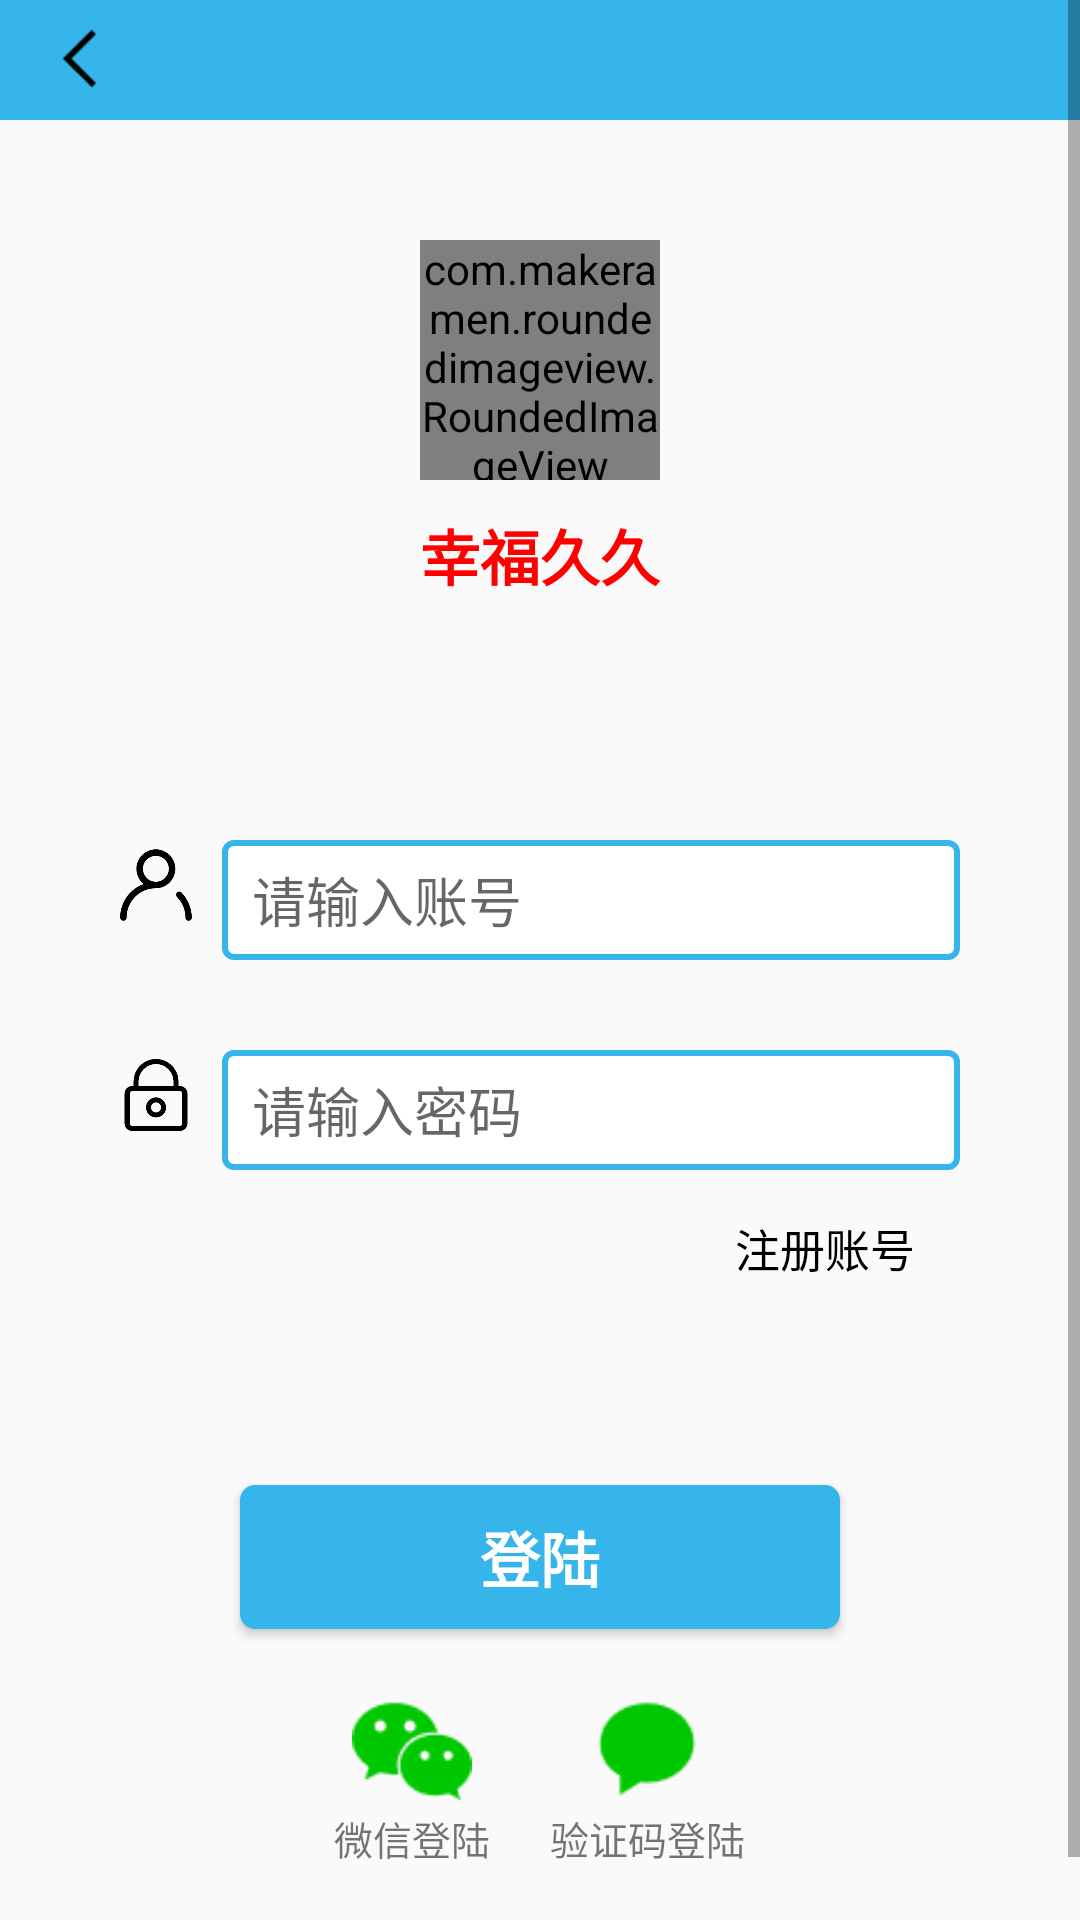

The Android layout XML behind this screen, and the referenced resources:
<!-- AndroidManifest.xml: application theme AppTheme -->
<!-- res/layout/activity_login.xml -->
<?xml version="1.0" encoding="utf-8"?>
<ScrollView xmlns:android="http://schemas.android.com/apk/res/android"
    xmlns:app="http://schemas.android.com/apk/res-auto"
    xmlns:tools="http://schemas.android.com/tools"
    android:layout_width="match_parent"
    android:layout_height="match_parent"
    tools:context=".mine.activity.LoginActivity"
    android:orientation="vertical">
    <LinearLayout
        android:layout_width="match_parent"
        android:layout_height="wrap_content"
        android:orientation="vertical">
        <RelativeLayout
            android:layout_width="match_parent"
            android:layout_height="40dp"
            android:background="@drawable/titlebackground">
            <ImageView
                android:id="@+id/iv_back"
                android:layout_width="25dp"
                android:layout_height="25dp"
                android:layout_marginLeft="15dp"
                android:src="@drawable/mine_leftarrow"
                android:layout_centerVertical="true"/>
        </RelativeLayout>
        <LinearLayout
            android:layout_width="match_parent"
            android:layout_height="wrap_content"
            android:gravity="center"
            android:orientation="vertical"
            android:layout_marginTop="40dp">
            <com.makeramen.roundedimageview.RoundedImageView
                android:layout_width="80dp"
                android:layout_height="80dp"
                app:riv_oval="true"
                android:src="@drawable/xingfu" />
            <TextView
                android:layout_width="wrap_content"
                android:layout_height="50dp"
                android:textSize="20dp"
                android:textStyle="bold"
                android:textColor="#ff0000"
                android:text="幸福久久"
                android:gravity="center_vertical"/>
        </LinearLayout>
        <LinearLayout
            android:layout_width="wrap_content"
            android:layout_marginLeft="30dp"
            android:layout_marginRight="30dp"
            android:layout_marginTop="30dp"
            android:layout_marginBottom="30dp"
            android:layout_height="wrap_content"
            android:orientation="vertical">

            <LinearLayout
                android:layout_width="match_parent"
                android:layout_height="wrap_content"
                android:orientation="horizontal"
                android:layout_marginTop="30dp">

                <ImageView
                    android:layout_width="24dp"
                    android:layout_height="24dp"
                    android:layout_marginLeft="10dp"
                    android:layout_marginRight="10dp"
                    android:layout_gravity="center_vertical"
                    android:src="@drawable/mine_iv_username"/>

                <EditText
                    android:id="@+id/et_userphone"
                    android:layout_width="match_parent"
                    android:layout_height="40dp"
                    android:layout_marginTop="10dp"
                    android:ems="10"
                    android:hint="请输入账号"
                    android:inputType="number"
                    android:paddingLeft="10dp"
                    android:background="@drawable/mine_btn_style_2"
                    android:layout_marginRight="10dp"
                    tools:layout_editor_absoluteX="70dp"
                    tools:layout_editor_absoluteY="159dp" />
            </LinearLayout>
            <LinearLayout
                android:layout_width="match_parent"
                android:layout_height="wrap_content"
                android:orientation="horizontal"
                android:layout_marginTop="20dp">

                <ImageView
                    android:layout_width="24dp"
                    android:layout_height="24dp"
                    android:layout_marginLeft="10dp"
                    android:layout_marginRight="10dp"
                    android:layout_gravity="center_vertical"
                    android:src="@drawable/mine_iv_password"/>

                <EditText
                    android:id="@+id/et_password"
                    android:layout_width="match_parent"
                    android:layout_height="40dp"
                    android:layout_marginTop="10dp"
                    android:ems="10"
                    android:hint="请输入密码"
                    android:paddingLeft="10dp"
                    android:background="@drawable/mine_btn_style_2"
                    android:inputType="textPassword"
                    android:layout_marginRight="10dp"
                    tools:layout_editor_absoluteX="70dp"
                    tools:layout_editor_absoluteY="231dp" />
            </LinearLayout>
            <RelativeLayout
                android:layout_width="match_parent"
                android:layout_height="wrap_content"
                android:layout_marginTop="15dp"
                android:orientation="horizontal">
                <TextView
                    android:id="@+id/tv_newuser"
                    android:layout_width="wrap_content"
                    android:layout_height="30dp"
                    android:textSize="15sp"
                    android:textColor="#000"
                    android:text="注册账号"
                    android:layout_marginRight="25dp"
                    android:layout_alignParentRight="true"
                    android:layout_centerInParent="true"
                    android:gravity="center_horizontal"
                    android:layout_gravity="center_horizontal" />
            </RelativeLayout>
        </LinearLayout>
        
        <LinearLayout
            android:layout_width="match_parent"
            android:layout_height="wrap_content"
            android:orientation="vertical">
            <Button
                android:id="@+id/btn_login"
                android:layout_width="200dp"
                android:layout_height="wrap_content"
                android:layout_gravity="center_horizontal"
                android:layout_marginTop="30dp"
                android:text="登陆"
                android:textColor="#fff"
                android:textSize="20sp"
                android:textStyle="bold"
                android:background="@drawable/mine_btn_style_1" />
            <LinearLayout
                android:layout_width="wrap_content"
                android:layout_height="wrap_content"
                android:layout_gravity="center_horizontal"
                android:orientation="horizontal">
                <LinearLayout
                    android:layout_width="wrap_content"
                    android:layout_height="wrap_content"
                    android:orientation="vertical">
                    <ImageView
                        android:id="@+id/iv_wechat_login"
                        android:layout_width="40dp"
                        android:layout_height="40dp"
                        android:layout_gravity="center_horizontal"
                        android:src="@drawable/mine_wechat_login"
                        android:layout_marginTop="20sp"/>
                    <TextView
                        android:layout_width="wrap_content"
                        android:layout_height="wrap_content"
                        android:text="微信登陆"
                        android:textSize="13sp"
                        android:layout_gravity="center_horizontal"/>
                </LinearLayout>
                <LinearLayout
                    android:layout_width="wrap_content"
                    android:layout_height="wrap_content"
                    android:layout_marginLeft="20dp"
                    android:orientation="vertical">
                    <ImageView
                        android:id="@+id/iv_msg_login"
                        android:layout_width="40dp"
                        android:layout_height="40dp"
                        android:layout_gravity="center_horizontal"
                        android:src="@drawable/msg_login"
                        android:layout_marginTop="20sp"/>
                    <TextView
                        android:layout_width="wrap_content"
                        android:layout_height="wrap_content"
                        android:text="验证码登陆"
                        android:textSize="13sp"
                        android:layout_gravity="center_horizontal"/>
                </LinearLayout>
            </LinearLayout>



            <TextView
                android:id="@+id/tv_forgetpass"
                android:layout_width="wrap_content"
                android:layout_height="wrap_content"
                android:text="忘记密码？"
                android:textSize="13sp"
                android:layout_marginTop="20sp"
                android:layout_gravity="center_horizontal"/>
        </LinearLayout>
    </LinearLayout>

</ScrollView>
<!-- resources referenced by this layout -->
<resources>
  <!-- drawable mine_btn_style_1 (drawable) -->
  <?xml version="1.0" encoding="utf-8"?>
  <selector xmlns:android="http://schemas.android.com/apk/res/android">
      <item android:state_pressed="true">
          <shape android:shape="rectangle">
              <solid android:color="#6633ff"/>
              <corners android:radius="5dp"/>
  
  
          </shape>
  
      </item>
      <item android:state_pressed="false">
          <shape android:shape="rectangle">
              <solid android:color="#36b5ea"/>
  
              <corners android:radius="5dp"/>
          </shape>
  
      </item>
  </selector>
  <!-- drawable mine_btn_style_2 (drawable) -->
  <?xml version="1.0" encoding="utf-8"?>
  <shape xmlns:android="http://schemas.android.com/apk/res/android"
      android:shape="rectangle">
      <stroke
          android:width="2dp"
          android:color="#36b5ea"/>
      <corners
          android:radius="3dp"/>
      <solid
          android:color="#fff" />
  </shape>
  <!-- drawable mine_iv_password: png bitmap (drawable-hdpi, 2696 bytes) -->
  <!-- drawable mine_iv_username: png bitmap (drawable-hdpi, 2904 bytes) -->
  <!-- drawable mine_leftarrow: png bitmap (drawable-hdpi, 245 bytes) -->
  <!-- drawable mine_wechat_login: png bitmap (drawable-hdpi, 722 bytes) -->
  <!-- drawable msg_login: png bitmap (drawable-hdpi, 462 bytes) -->
  <!-- drawable titlebackground (drawable) -->
  <?xml version="1.0" encoding="utf-8"?>
  <shape xmlns:android="http://schemas.android.com/apk/res/android"
      android:shape="rectangle">
      <solid
          android:color="#36b5ea"/>
  </shape>
  <!-- drawable xingfu: png bitmap (drawable-hdpi, 6096 bytes) -->
  <style name="AppTheme" parent="Theme.AppCompat.Light.DarkActionBar">
          
          <item name="colorPrimary">@color/colorPrimary</item>
          <item name="colorPrimaryDark">@color/colorPrimaryDark</item>
          <item name="colorAccent">@color/colorAccent</item>
      </style>
  <color name="colorPrimary">#008577</color>
  <color name="colorPrimaryDark">#36b5ea</color>
  <color name="colorAccent">#D81B60</color>
</resources>
